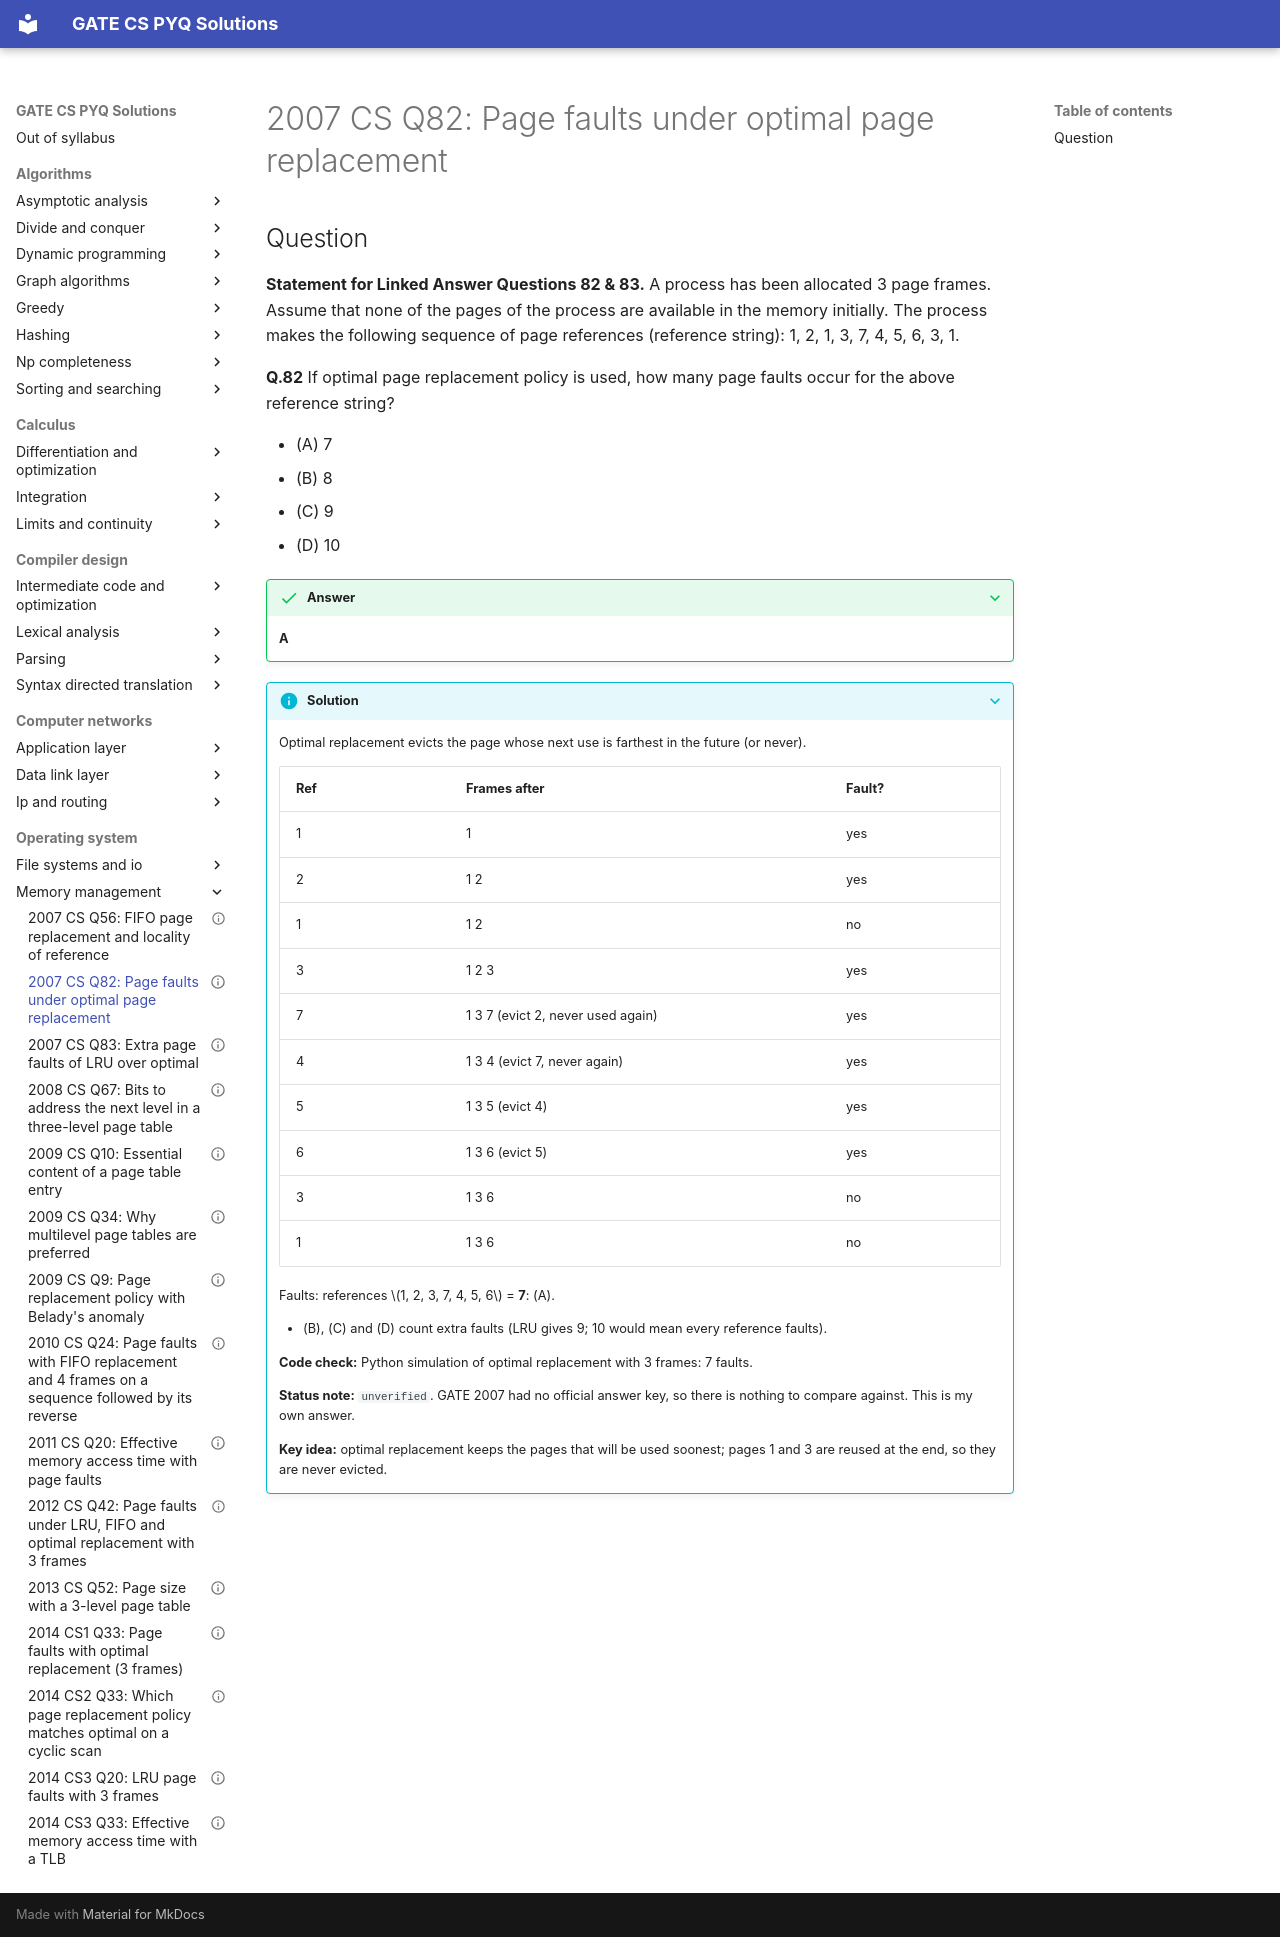

repository: saheenusman/GATE-PYQs · page: operating-system/memory-management/2007-set1-q82/index.html · generator: mkdocs

---
title: "2007 CS Q82: Page faults under optimal page replacement"
year: 2007
set: 1
paper: CS
q_no: 82
subject: operating-system
topic: memory-management
also: []
marks: 2
type: MCQ
official_answer: "none (no official key released)"
status: unverified
---

# 2007 CS Q82: Page faults under optimal page replacement

## Question

**Statement for Linked Answer Questions 82 & 83.** A process has been allocated 3 page frames. Assume that none of the pages of the process are available in the memory initially. The process makes the following sequence of page references (reference string): 1, 2, 1, 3, 7, 4, 5, 6, 3, 1.

**Q.82** If optimal page replacement policy is used, how many page faults occur for the above reference string?

- (A) 7
- (B) 8
- (C) 9
- (D) 10

<details class="success" markdown="1">
<summary>Answer</summary>

**A**

</details>

<details class="info" markdown="1">
<summary>Solution</summary>

Optimal replacement evicts the page whose next use is farthest in the future (or never).

| Ref | Frames after | Fault? |
|---|---|---|
| 1 | 1 | yes |
| 2 | 1 2 | yes |
| 1 | 1 2 | no |
| 3 | 1 2 3 | yes |
| 7 | 1 3 7 (evict 2, never used again) | yes |
| 4 | 1 3 4 (evict 7, never again) | yes |
| 5 | 1 3 5 (evict 4) | yes |
| 6 | 1 3 6 (evict 5) | yes |
| 3 | 1 3 6 | no |
| 1 | 1 3 6 | no |

Faults: references $1, 2, 3, 7, 4, 5, 6$ = **7**: (A).

- (B), (C) and (D) count extra faults (LRU gives 9; 10 would mean every reference faults).

**Code check:** Python simulation of optimal replacement with 3 frames: 7 faults.

**Status note:** `unverified`. GATE 2007 had no official answer key, so there is nothing to compare against. This is my own answer.

**Key idea:** optimal replacement keeps the pages that will be used soonest; pages 1 and 3 are reused at the end, so they are never evicted.

</details>
